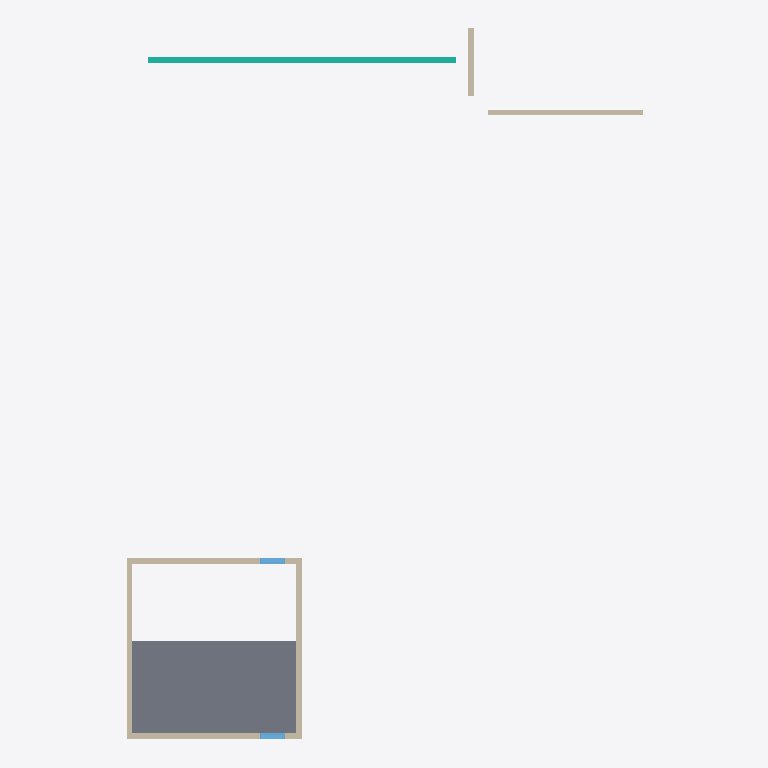
Plan cut of the same IFC building model at storey 'Nivel 1' (level 2.50 m, cut at 3.90 m), seen from above with north up, elements coloured by IFC class: 6 walls (beige), 2 windows (light blue), 1 slab (grey), 1 curtain wall (teal). Cut surfaces are drawn darker.
Extent 18.4 m × 25.3 m × 6.2 m (x, y, z). Storeys (3): Nivel 0 at 0.00 m; Nivel 1 at 2.50 m; cubierta at 4.50 m. Elements (16): 5 IfcWallStandardCase, 4 IfcSlab, 4 IfcWindow, 1 IfcCurtainWall, 1 IfcRoof, 1 IfcWall.

HEADER;
FILE_DESCRIPTION(('ViewDefinition [CoordinationView_V2.0]'),'2;1');
FILE_NAME('0001','2022-11-03T21:37:31',(''),(''),'ODA IFC SDK 22.8','22.1.21.13 - Exporter 22.1.21.13 - Alternate UI 22.1.21.13','');
FILE_SCHEMA(('IFC2X3'));
ENDSEC;
DATA;
#91=IFCPROJECT('2ULo2GEMz6Xw$dJWdUlaC$',#20,'0001',$,$,'Nombre de proyecto','Estado de proyecto',(#86),#83);
#107=IFCSITE('2ULo2GEMz6Xw$dJWdUlaCz',#20,'Default',$,$,#106,$,$,.ELEMENT.,$,$,$,$,$);
#93=IFCBUILDING('2ULo2GEMz6Xw$dJWdUlaC_',#20,'',$,$,#16,$,'',.ELEMENT.,$,$,$);
#96=IFCBUILDINGSTOREY('2ULo2GEMz6Xw$dJWaXGQlM',#20,'Nivel 0',$,'Level:Extremo inicial 8 mm',#95,$,'Nivel 0',.ELEMENT.,0.0);
#100=IFCBUILDINGSTOREY('2ULo2GEMz6Xw$dJWaXGRsi',#20,'Nivel 1',$,'Level:Extremo inicial 8 mm',#99,$,'Nivel 1',.ELEMENT.,2.4999999999999996);
#104=IFCBUILDINGSTOREY('2ULo2GEMz6Xw$dJWaXHNzR',#20,'cubierta',$,'Level:Extremo inicial 8 mm',#103,$,'cubierta',.ELEMENT.,4.5);
#700=IFCSLAB('1x8Xm9SIj438QdsQ4QKpOe',#20,'Floor:ForjadoPanelMadera_0.320cm:313067',$,'Floor:ForjadoPanelMadera_0.320cm',#690,#699,'313067',.FLOOR.);
#1159=IFCCURTAINWALL('2y7st38FXC7vDV0_H6l2eb',#20,'Curtain Wall:Muro cortina - 300 x 200 cm:345543',$,'Curtain Wall:Muro cortina - 300 x 200 cm',#1158,$,'345543');
#325=IFCWALLSTANDARDCASE('1x8Xm9SIj438QdsQ4QKpN2',#20,'Basic Wall:muro CLT 20cm:312577',$,'Basic Wall:muro CLT 20cm',#278,#324,'312577');
#231=IFCWALLSTANDARDCASE('1x8Xm9SIj438QdsQ4QKpIO',#20,'Basic Wall:muro CLT 20cm:312411',$,'Basic Wall:muro CLT 20cm',#192,#230,'312411');
#564=IFCWALL('1x8Xm9SIj438QdsQ4QKpL4',#20,'Basic Wall:muro CLT 20cm:312711',$,'Basic Wall:muro CLT 20cm',#380,#563,'312711');
#636=IFCWALLSTANDARDCASE('1x8Xm9SIj438QdsQ4QKpKv',#20,'Basic Wall:muro CLT 20cm:312826',$,'Basic Wall:muro CLT 20cm',#589,#635,'312826');
#1338=IFCWALLSTANDARDCASE('2y7st38FXC7vDV0_H6l2Fb',#20,'Basic Wall:muro CLT 20cm:347143',$,'Basic Wall:muro CLT 20cm',#1326,#1337,'347143');
#1131=IFCWALLSTANDARDCASE('2y7st38FXC7vDV0_H6l55e',#20,'Basic Wall:muro CLT 20cm:343690',$,'Basic Wall:muro CLT 20cm',#1119,#1130,'343690');
#1002=IFCWINDOW('3MtW0asXLEjBqgbpXRrEGs',#20,'Ventana simple fija-Ejemplar:50 x 220cmMadera:323119',$,'Ventana simple fija-Ejemplar:50 x 220cmMadera',#1585,#998,'323119',1.529999999999983,0.9000000000000052);
#1022=IFCWINDOW('2Weuu5lTbBR8uOm$C$oxWR',#20,'Ventana simple fija-Ejemplar:50 x 220cmMadera:323590',$,'Ventana simple fija-Ejemplar:50 x 220cmMadera',#1538,#1018,'323590',1.529999999999983,0.9000000000000052);
ENDSEC;